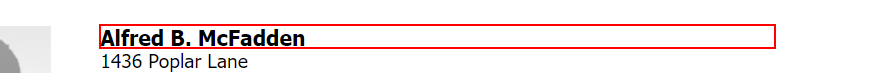
Task: Robotic Enterprise Framework
Workflow: SentEmailFromWebScrap

Step 1: get-text from the heading

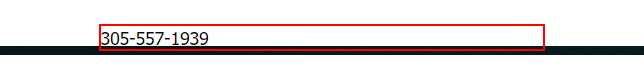
Step 2: get-text from the dd

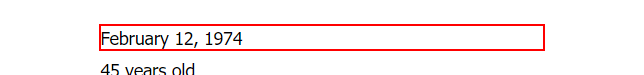
Step 3: get-text from the dd